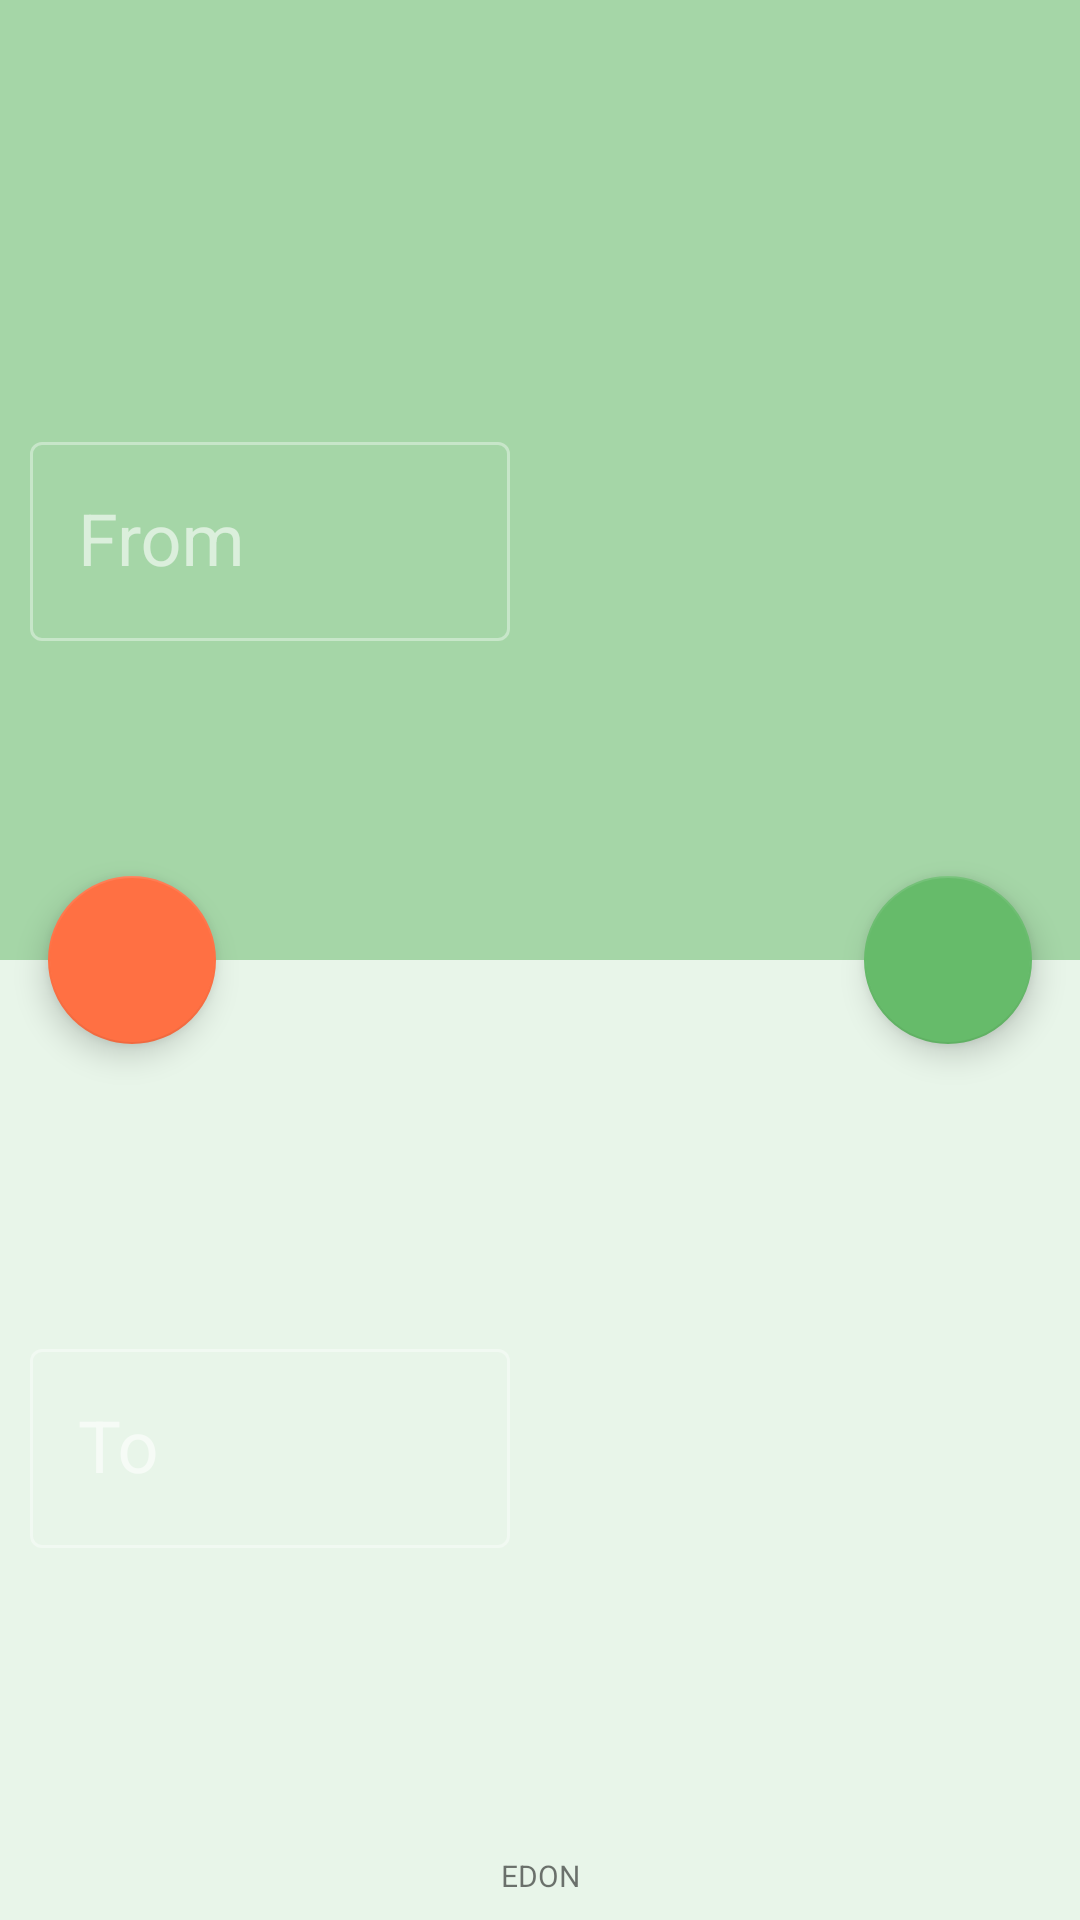

Android layout source for this screen:
<!-- AndroidManifest.xml: application theme Theme.MathsUnitConverter -->
<!-- res/layout/activity_main.xml -->
<?xml version="1.0" encoding="utf-8"?>
<androidx.constraintlayout.widget.ConstraintLayout xmlns:android="http://schemas.android.com/apk/res/android"
    xmlns:app="http://schemas.android.com/apk/res-auto"
    xmlns:tools="http://schemas.android.com/tools"
    android:layout_width="match_parent"
    android:layout_height="match_parent"
    tools:context=".MainActivity">

    <View
        android:id="@+id/viewBackgroundTop"
        android:layout_width="match_parent"
        android:layout_height="0dp"
        android:background="@color/green_200"
        app:layout_constraintBottom_toTopOf="@id/viewBackgroundDown"
        app:layout_constraintEnd_toEndOf="parent"
        app:layout_constraintStart_toStartOf="parent"
        app:layout_constraintTop_toTopOf="parent" />

    <View
        android:id="@+id/viewBackgroundDown"
        android:layout_width="match_parent"
        android:layout_height="0dp"
        android:background="@color/green_50"
        app:layout_constraintBottom_toBottomOf="parent"
        app:layout_constraintEnd_toEndOf="parent"
        app:layout_constraintStart_toStartOf="parent"
        app:layout_constraintTop_toBottomOf="@+id/viewBackgroundTop" />

    <com.google.android.material.floatingactionbutton.FloatingActionButton
        android:id="@+id/fabConvert"
        android:layout_width="wrap_content"
        android:layout_height="wrap_content"
        android:layout_margin="16dp"
        android:contentDescription="Convert"
        android:src="@drawable/ic_arrow_downward_24"
        app:layout_constraintBottom_toBottomOf="@id/viewBackgroundTop"
        app:layout_constraintEnd_toEndOf="parent"
        app:layout_constraintTop_toBottomOf="@id/viewBackgroundTop" />

    <com.google.android.material.floatingactionbutton.FloatingActionButton
        android:id="@+id/fabClear"
        android:layout_width="wrap_content"
        android:layout_height="wrap_content"
        android:layout_margin="16dp"
        android:contentDescription="Clear Contents"
        android:src="@drawable/ic_clear_all_24"
        app:backgroundTint="@color/orange_400"
        app:layout_constraintBottom_toBottomOf="@id/viewBackgroundTop"
        app:layout_constraintStart_toStartOf="parent"
        app:layout_constraintTop_toBottomOf="@id/viewBackgroundTop" />

    <Spinner
        android:id="@+id/spnCategory"
        android:layout_width="wrap_content"
        android:layout_height="wrap_content"
        android:layout_marginTop="32dp"
        app:layout_constraintEnd_toEndOf="parent"
        app:layout_constraintStart_toStartOf="parent"
        app:layout_constraintTop_toTopOf="parent" />

    <com.google.android.material.textfield.TextInputLayout
        android:id="@+id/tilFrom"
        style="@style/Widget.MaterialComponents.TextInputLayout.OutlinedBox"
        android:layout_width="0dp"
        android:layout_height="wrap_content"
        android:layout_margin="10dp"
        app:errorEnabled="true"
        android:hint="From"
        app:layout_constraintBottom_toBottomOf="@id/viewBackgroundTop"
        app:layout_constraintEnd_toStartOf="@+id/guideline2"
        app:layout_constraintStart_toStartOf="parent"
        app:layout_constraintTop_toBottomOf="@id/spnCategory">

        <com.google.android.material.textfield.TextInputEditText
            android:id="@+id/tieFrom"
            style="@style/Widget.MaterialComponents.TextInputLayout.OutlinedBox"
            android:layout_width="match_parent"
            android:layout_height="match_parent"
            android:textColor="@color/white"
            android:inputType="numberDecimal|numberSigned"
            android:textSize="24sp" />
    </com.google.android.material.textfield.TextInputLayout>

    <Spinner
        android:id="@+id/spnFrom"
        android:layout_width="0dp"
        android:layout_height="wrap_content"
        android:layout_marginStart="10dp"
        android:ellipsize="end"
        android:singleLine="true"
        app:layout_constraintBottom_toBottomOf="@id/tilFrom"
        app:layout_constraintEnd_toEndOf="parent"
        app:layout_constraintStart_toStartOf="@+id/guideline2"
        app:layout_constraintTop_toTopOf="@id/tilFrom" />

    <com.google.android.material.textfield.TextInputLayout
        android:id="@+id/tilTo"
        style="@style/Widget.MaterialComponents.TextInputLayout.OutlinedBox"
        android:layout_width="0dp"
        android:layout_height="wrap_content"
        android:layout_margin="10dp"
        android:hint="To"
        app:layout_constraintBottom_toBottomOf="parent"
        app:layout_constraintEnd_toStartOf="@+id/guideline2"
        app:layout_constraintStart_toStartOf="parent"
        app:layout_constraintTop_toTopOf="@id/viewBackgroundDown">

        <com.google.android.material.textfield.TextInputEditText
            android:id="@+id/tieTo"
            style="@style/Widget.MaterialComponents.TextInputLayout.OutlinedBox"
            android:layout_width="match_parent"
            android:layout_height="match_parent"
            android:ems="10"
            android:enabled="false"
            android:inputType="numberDecimal|numberSigned"
            android:textColor="@color/green_400"
            android:textSize="24sp" />
    </com.google.android.material.textfield.TextInputLayout>

    <Spinner
        android:id="@+id/spnTo"
        android:layout_width="0dp"
        android:layout_height="wrap_content"
        android:ellipsize="end"
        android:singleLine="true"
        app:layout_constraintBottom_toBottomOf="@id/tilTo"
        app:layout_constraintEnd_toEndOf="parent"
        app:layout_constraintStart_toStartOf="@+id/guideline2"
        app:layout_constraintTop_toTopOf="@id/tilTo" />

    <androidx.constraintlayout.widget.Guideline
        android:id="@+id/guideline2"
        android:layout_width="wrap_content"
        android:layout_height="wrap_content"
        android:orientation="vertical"
        app:layout_constraintEnd_toEndOf="parent"
        app:layout_constraintGuide_percent="0.5"
        app:layout_constraintStart_toStartOf="parent" />

    <TextView
        android:id="@+id/tvEDON"
        android:layout_width="wrap_content"
        android:layout_height="wrap_content"
        android:text="EDON"
        android:textSize="10sp"
        android:layout_margin="8dp"
        app:layout_constraintBottom_toBottomOf="parent"
        app:layout_constraintEnd_toEndOf="parent"
        app:layout_constraintStart_toStartOf="parent" />
</androidx.constraintlayout.widget.ConstraintLayout>
<!-- resources referenced by this layout -->
<resources>
  <color name="green_200">#A5D6A7</color>
  <color name="green_400">#66BB6A</color>
  <color name="green_50">#E8F5E9</color>
  <color name="orange_400">#FF7043</color>
  <color name="white">#FFFFFFFF</color>
  <style name="Theme.MathsUnitConverter" parent="Theme.MaterialComponents.DayNight.NoActionBar">
          
          <item name="colorPrimary">@color/green_400</item>
          <item name="colorPrimaryVariant">@color/green_500</item>
          <item name="colorOnPrimary">@color/white</item>
          
          <item name="colorSecondary">@color/green_400</item>
          <item name="colorSecondaryVariant">@color/green_500</item>
          <item name="colorOnSecondary">@color/white</item>
          
          <item name="android:statusBarColor" tools:targetApi="l">?attr/colorPrimary</item>
          
          <item name="android:colorBackground">@color/white</item>
          <item name="colorOnBackground">@color/green_400</item>
          <item name="colorSurface">@color/green_400</item>
          <item name="colorOnSurface">@color/white</item>
          <item name="colorError">@color/orange_400</item>
          <item name="colorOnError">@color/green_500</item>
      </style>
  <color name="green_500">#4CAF50</color>
</resources>
